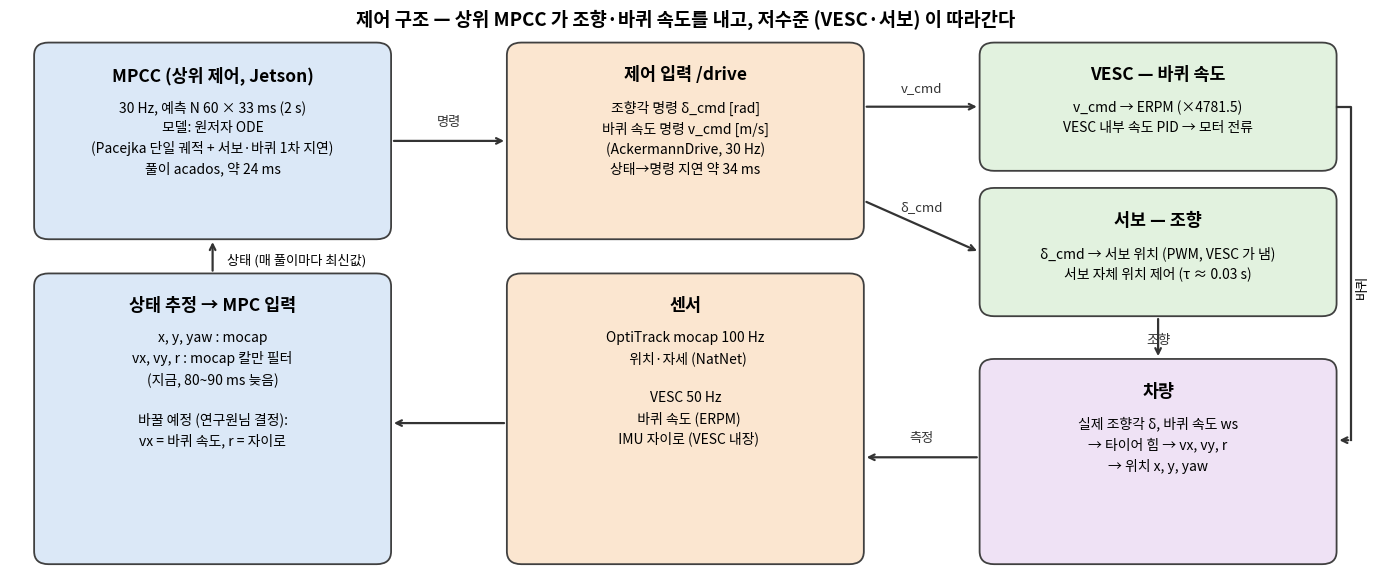

Write Python code to recreate this figure. (Note: this script raises an exception after producing the figure.)
# 제어 구조도 (2026-11-26, 서용화 연구원님 요청): python3 docs/notes/figs/make_control_diagram.py
import matplotlib; matplotlib.use('Agg'); import matplotlib.pyplot as plt
from matplotlib import font_manager as fm
from matplotlib.patches import FancyBboxPatch
fs=[f for f in fm.findSystemFonts() if 'Nanum' in f or ('Noto' in f and 'CJK' in f)]
fm.fontManager.addfont(fs[0]); plt.rcParams['font.family']=fm.FontProperties(fname=fs[0]).get_name()
fig,ax=plt.subplots(figsize=(14,6.0)); ax.set_xlim(0,14.2); ax.set_ylim(0.6,7.2); ax.axis('off')
def box(x,y,w,h,title,body,fc):
    ax.add_patch(FancyBboxPatch((x,y),w,h,boxstyle='round,pad=0.05,rounding_size=0.15',fc=fc,ec='0.25',lw=1.3))
    ax.text(x+w/2,y+h-0.22,title,ha='center',va='top',fontsize=12.5,weight='bold')
    ax.text(x+w/2,y+h-0.62,body,ha='center',va='top',fontsize=10,linespacing=1.5)
def arr(x1,y1,x2,y2,lab='',dy=0.15,c='0.2'):
    ax.annotate('',(x2,y2),(x1,y1),arrowprops=dict(arrowstyle='->',lw=1.6,color=c))
    if lab: ax.text((x1+x2)/2,(y1+y2)/2+dy,lab,ha='center',va='bottom',fontsize=9.5,color=c)
B='#dbe8f7'; G='#e2f2df'; O='#fbe6d0'; P='#efe2f5'
box(0.3,4.6,3.6,2.2,'MPCC (상위 제어, Jetson)','30 Hz, 예측 N 60 × 33 ms (2 s)\n모델: 원저자 ODE\n(Pacejka 단일 궤적 + 서보·바퀴 1차 지연)\n풀이 acados, 약 24 ms',B)
box(5.2,4.6,3.6,2.2,'제어 입력 /drive','조향각 명령 δ_cmd [rad]\n바퀴 속도 명령 v_cmd [m/s]\n(AckermannDrive, 30 Hz)\n상태→명령 지연 약 34 ms',O)
box(10.1,5.4,3.6,1.4,'VESC — 바퀴 속도','v_cmd → ERPM (×4781.5)\nVESC 내부 속도 PID → 모터 전류',G)
box(10.1,3.7,3.6,1.4,'서보 — 조향','δ_cmd → 서보 위치 (PWM, VESC 가 냄)\n서보 자체 위치 제어 (τ ≈ 0.03 s)',G)
box(10.1,0.8,3.6,2.3,'차량','실제 조향각 δ, 바퀴 속도 ws\n→ 타이어 힘 → vx, vy, r\n→ 위치 x, y, yaw',P)
arr(3.95,5.7,5.15,5.7,'명령'); arr(8.85,6.1,10.05,6.1,'v_cmd'); arr(8.85,5.0,10.05,4.4,'δ_cmd')
ax.plot([13.75,13.9,13.9],[6.1,6.1,2.2],c='0.2',lw=1.6); arr(13.9,2.2,13.75,2.2,''); ax.text(13.95,4.0,'바퀴',rotation=90,fontsize=9.5,va='center')
arr(11.9,3.65,11.9,3.15,'조향',dy=-0.1)
ax.text(12.0,5.02,'',fontsize=1)
box(0.3,0.8,3.6,3.3,'상태 추정 → MPC 입력','x, y, yaw : mocap\nvx, vy, r : mocap 칼만 필터\n(지금, 80~90 ms 늦음)\n\n바꿀 예정 (연구원님 결정):\nvx = 바퀴 속도, r = 자이로',B)
box(5.2,0.8,3.6,3.3,'센서','OptiTrack mocap 100 Hz\n  위치·자세 (NatNet)\n\nVESC 50 Hz\n  바퀴 속도 (ERPM)\n  IMU 자이로 (VESC 내장)',O)
arr(10.05,2.0,8.85,2.0,'측정'); arr(5.15,2.4,3.95,2.4,'')
arr(2.1,4.15,2.1,4.55,'',dy=0.0); ax.text(2.25,4.3,'상태 (매 풀이마다 최신값)',fontsize=9.5,va='center')
ax.text(7.0,7.05,'제어 구조 — 상위 MPCC 가 조향·바퀴 속도를 내고, 저수준 (VESC·서보) 이 따라간다',ha='center',fontsize=13.5,weight='bold')
fig.tight_layout(); import os; fig.savefig(os.path.join(os.path.dirname(os.path.abspath(__file__)),'control_diagram.png'),dpi=130)
